Photos from the image-classification dataset "patches" in the GitHub repository AlbertoPresta/Thesis. Its 28 classes are: Amandinea punctata, Arthonia radiata, Caloplaca cerina, Candelariella reflexa, Candelariella xanthostigma, Chrysothrix candelaris, Diploicia canescens, Flavoparmelia caperata, Gyalolechia flavorubescens, Hyperphyscia adglutinata, Lecanora argentata, Lecanora carpinea, Lecanora chlarotera, Lecidella elaeochroma, Melanelixia glabratula, Parmotrema chinense, Pertusaria amara, Pertusaria pertusa, Phaeophyscia orbicularis, Physcia biziana, Physconia grisea, Punctelia subrudecta, Ramalina farinacea, Ramalina fastigiata, Xanthomendoza fallax, Xanthomendoza fulva, flavoparmenia soredians, rinodina sophonens.

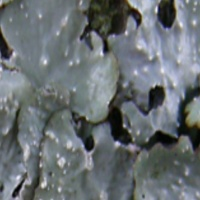
Label: Punctelia subrudecta

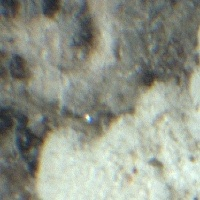
Label: Diploicia canescens

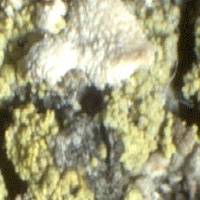
Label: Candelariella reflexa

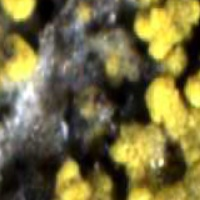
Label: Candelariella xanthostigma

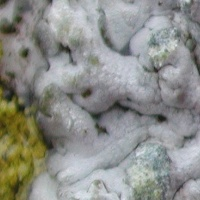
Label: Phaeophyscia orbicularis

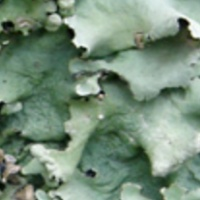
Label: Parmotrema chinense
